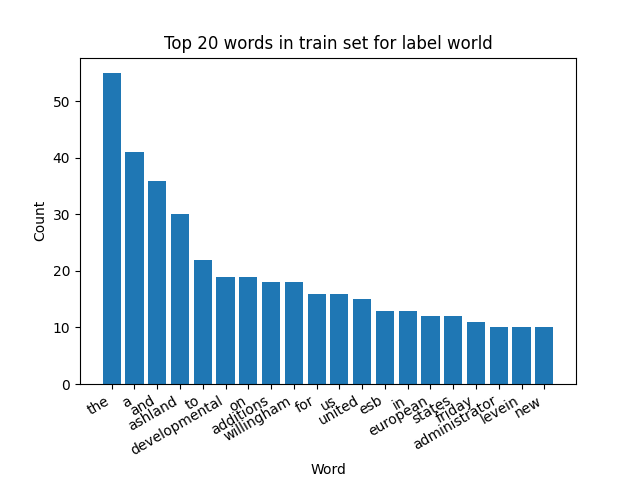

The data file committed next to this chart (first rows):
word, count, percentage
the, 55, 0.05653
a, 41, 0.04214
and, 36, 0.037
ashland, 30, 0.03083
to, 22, 0.02261
developmental, 19, 0.01953
on, 19, 0.01953
additions, 18, 0.0185
willingham, 18, 0.0185
for, 16, 0.01644
us, 16, 0.01644
united, 15, 0.01542
esb, 13, 0.01336
in, 13, 0.01336
european, 12, 0.01233
states, 12, 0.01233
friday, 11, 0.01131
administrator, 10, 0.01028
levein, 10, 0.01028
new, 10, 0.01028
military, 9, 0.00925
that, 9, 0.00925
recommend, 8, 0.008222
azzurri, 8, 0.008222
hardcourt, 8, 0.008222
after, 8, 0.008222
negatively, 7, 0.007194
s, 7, 0.007194
is, 7, 0.007194
of, 7, 0.007194
commissioner, 6, 0.006166
unfavorable, 6, 0.006166
first, 6, 0.006166
has, 6, 0.006166
army, 6, 0.006166
dartmouth, 5, 0.005139
birkle, 5, 0.005139
electronics, 5, 0.005139
an, 5, 0.005139
parliament, 5, 0.005139
turkey, 5, 0.005139
year, 5, 0.005139
said, 5, 0.005139
,, 5, 0.005139
mockery, 4, 0.004111
ozolinsh, 4, 0.004111
deadlocked, 4, 0.004111
time, 4, 0.004111
agreed, 4, 0.004111
major, 4, 0.004111
by, 4, 0.004111
law, 4, 0.004111
iraq, 4, 0.004111
commission, 4, 0.004111
ready, 4, 0.004111
its, 4, 0.004111
be, 4, 0.004111
few, 4, 0.004111
shave, 3, 0.003083
deirdre, 3, 0.003083
... 262 more rows
